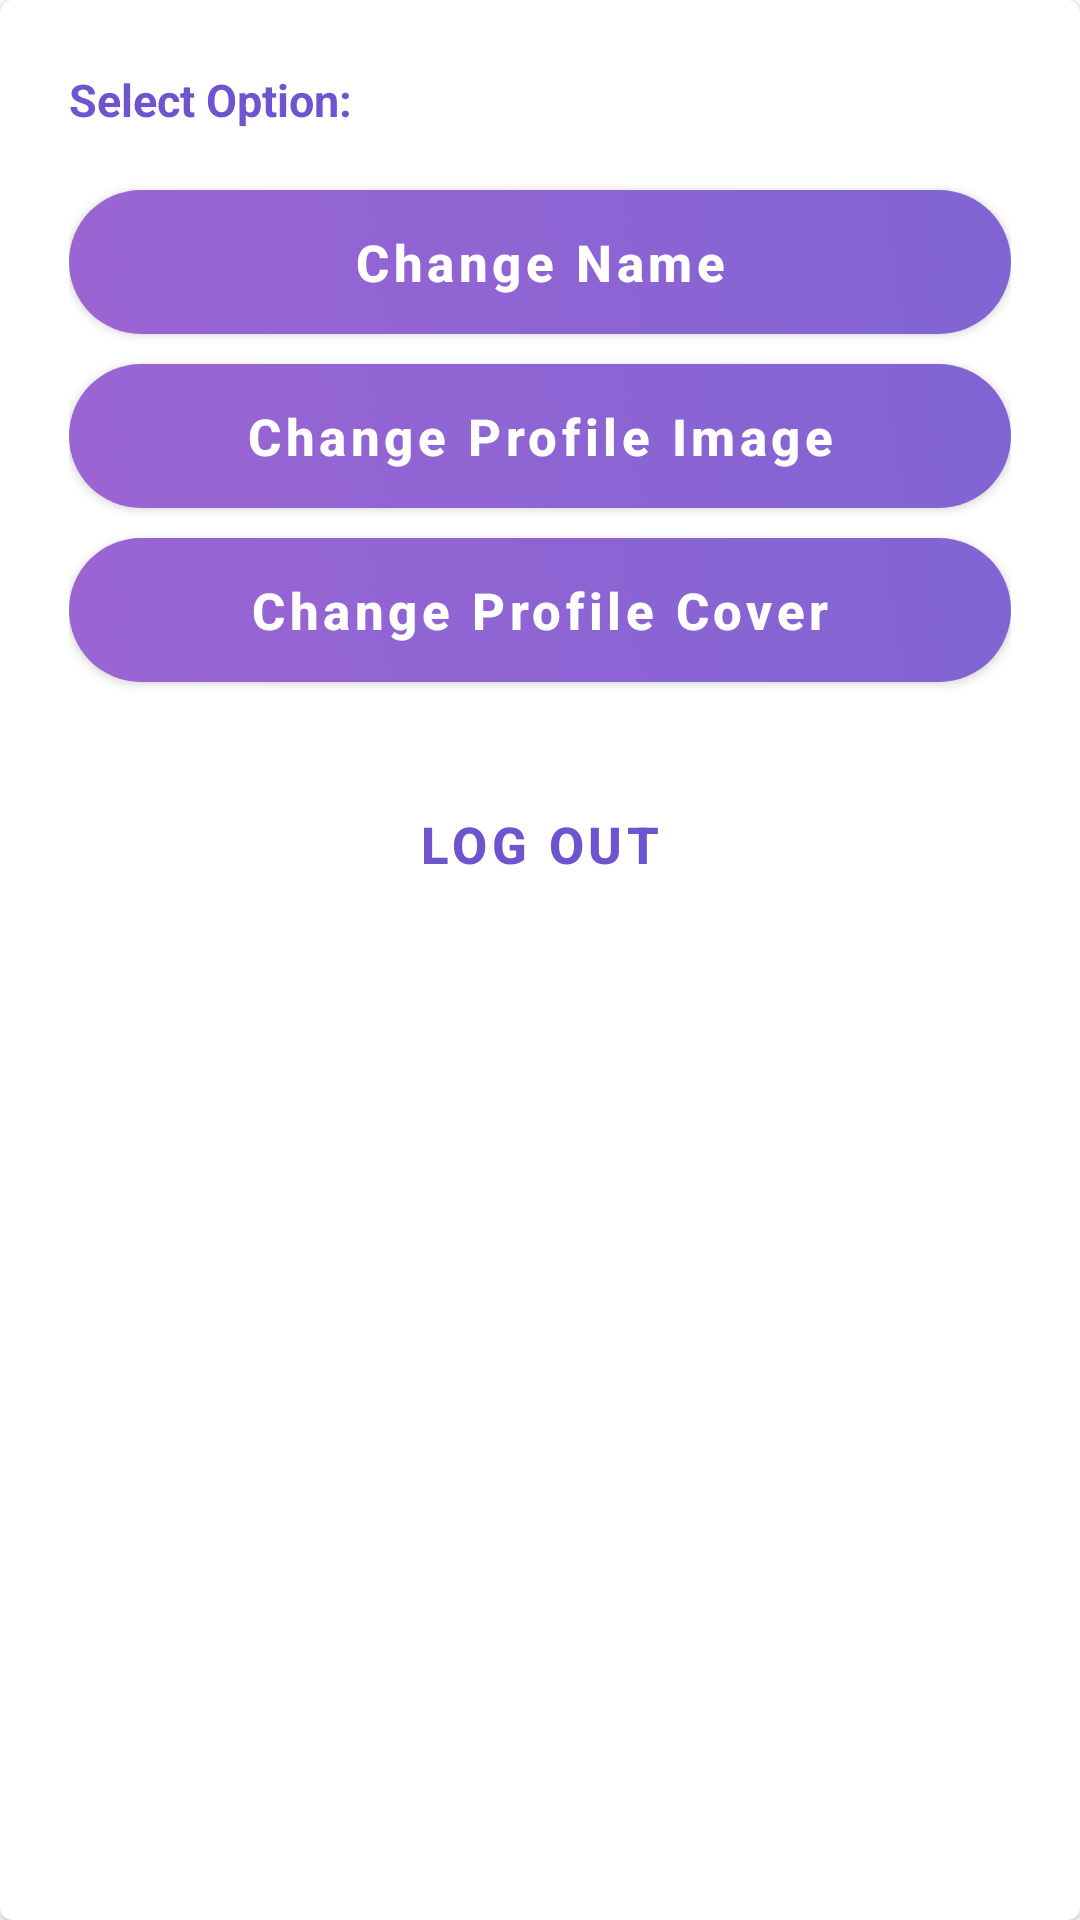

Layout XML and referenced resources for this Android screen:
<!-- AndroidManifest.xml: application theme Theme.Wongwien -->
<!-- res/layout/dialog_edit_profile.xml -->
<?xml version="1.0" encoding="utf-8"?>
<com.google.android.material.card.MaterialCardView xmlns:android="http://schemas.android.com/apk/res/android"
    android:layout_width="match_parent"
    xmlns:app="http://schemas.android.com/apk/res-auto"
    android:layout_height="wrap_content"
    android:padding="30dp"
    android:layout_margin="30dp">

    <LinearLayout
        android:layout_width="match_parent"
        android:layout_height="wrap_content"
        android:padding="3dp"
        android:layout_margin="20dp"
        android:orientation="vertical">

        <TextView
            android:layout_width="wrap_content"
            android:layout_height="wrap_content"
            android:text="Select Option:"
            android:textSize="15sp"
            android:textColor="@color/primary"
            android:textStyle="bold"/>
        <Button
            android:elevation="5dp"
            android:id="@+id/layoutEdName"
            android:layout_width="match_parent"
            android:layout_height="wrap_content"
            android:layout_marginTop="20dp"
            android:text="Change Name"
            android:textAllCaps="false"
            app:backgroundTint="@null"
            android:textSize="17sp"
            android:textColor="@color/white"
            android:textStyle="bold"
            android:background="@drawable/rec_cornor_border_gradient"/>

        <Button
            android:elevation="5dp"
            android:id="@+id/layoutEdProfile"
            android:layout_width="match_parent"
            android:layout_height="wrap_content"
            android:layout_marginTop="10dp"
            android:text="Change Profile Image"
            android:textAllCaps="false"
            app:backgroundTint="@null"
            android:textSize="17sp"
            android:textColor="@color/white"
            android:textStyle="bold"
            android:background="@drawable/rec_cornor_border_gradient"/>
        <Button
            android:elevation="5dp"
            android:id="@+id/layoutEdProfileCover"
            android:layout_width="match_parent"
            android:layout_height="wrap_content"
            android:layout_marginTop="10dp"
            android:text="Change Profile Cover"
            android:textAllCaps="false"
            app:backgroundTint="@null"
            android:textSize="17sp"
            android:textColor="@color/white"
            android:textStyle="bold"
            android:background="@drawable/rec_cornor_border_gradient"/>

        <Button
            android:elevation="5dp"
            android:id="@+id/logout"
            android:layout_width="match_parent"
            android:layout_height="wrap_content"
            android:layout_marginTop="30dp"
            android:text="LOG OUT"
            android:textAllCaps="false"
            app:backgroundTint="@null"
            android:textSize="17sp"
            android:textColor="@color/primary"
            android:textStyle="bold"
            android:background="@drawable/rec_cornor_border_white"/>

    </LinearLayout>

</com.google.android.material.card.MaterialCardView>
<!-- resources referenced by this layout -->
<resources>
  <color name="primary">#6E55CF</color>
  <color name="white">#FFFFFFFF</color>
  <!-- drawable rec_cornor_border_gradient (drawable) -->
  <?xml version="1.0" encoding="utf-8"?>
  <selector xmlns:android="http://schemas.android.com/apk/res/android">
      <item>
          <shape android:shape="rectangle">
              <gradient
                  android:type="linear"
                  android:startColor="#9B64D3"
                  android:endColor="#8164D3"
                  android:angle="45" />
              <corners android:radius="50dp"/>
  
  
  
  
          </shape>
      </item>
  
  </selector>
  <style name="Theme.Wongwien" parent="Theme.MaterialComponents.DayNight.DarkActionBar">
          
          <item name="colorPrimary">#6E55CF</item>
          <item name="colorPrimaryVariant">#6E55CF</item>
          <item name="colorOnPrimary">@color/white</item>
          
          <item name="colorSecondary">@color/teal_200</item>
          <item name="colorSecondaryVariant">@color/teal_700</item>
          <item name="colorOnSecondary">@color/black</item>
          
          <item name="android:statusBarColor" tools:targetApi="l">?attr/colorPrimaryVariant</item>
          
          <item name="android:windowAnimationStyle">@style/CustomActivityAnimation</item>
      </style>
  <color name="teal_200">#FF03DAC5</color>
  <color name="teal_700">#FF018786</color>
  <color name="black">#FF000000</color>
  <style name="CustomActivityAnimation" parent="@android:style/Animation.Activity">
          <item name="android:activityOpenEnterAnimation">@anim/slide_in_right</item>
          <item name="android:activityOpenExitAnimation">@anim/slide_out_left</item>
          <item name="android:activityCloseEnterAnimation">@anim/slide_in_left</item>
          <item name="android:activityCloseExitAnimation">@anim/slide_out_right</item>
      </style>
</resources>
